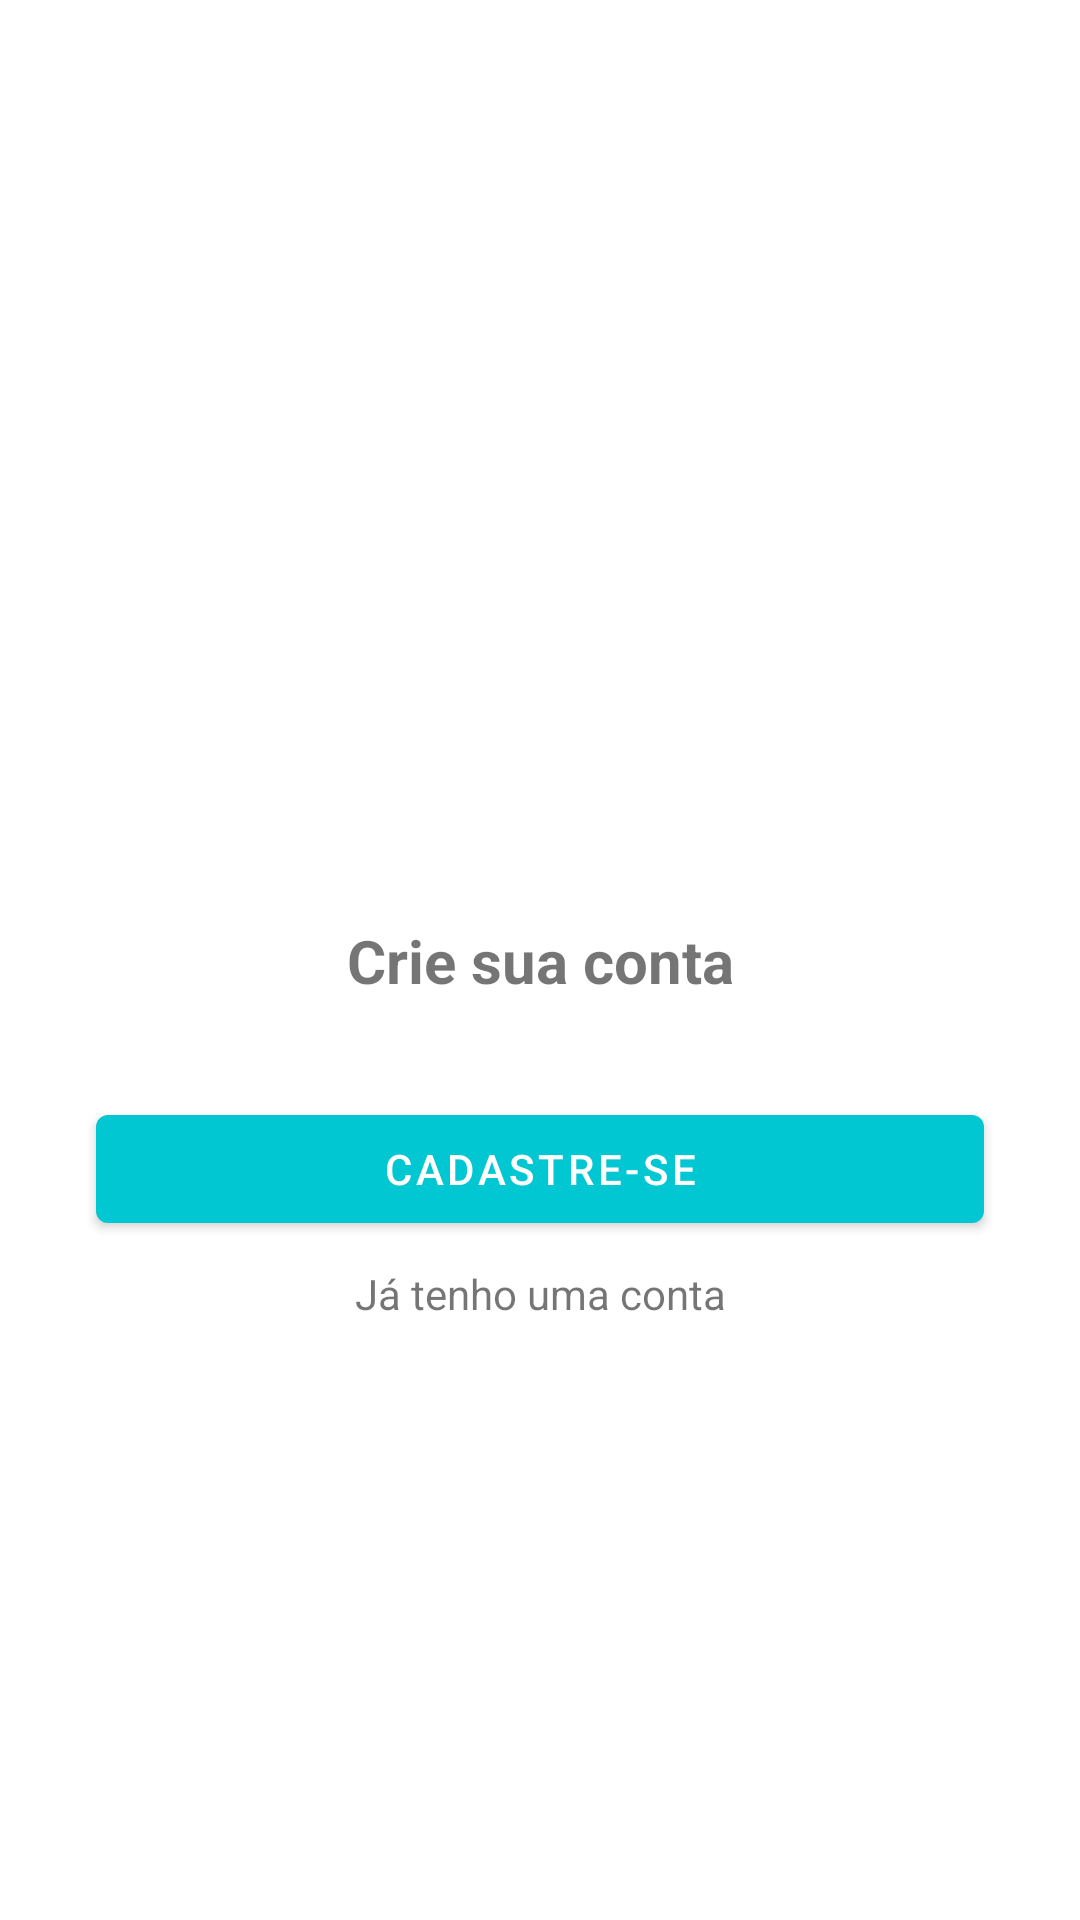

This screen was rendered from an Android layout file. Write that file and the resources it references.
<!-- AndroidManifest.xml: application theme Theme.Onibus_rn -->
<!-- res/layout/intro_cadastro.xml -->
<?xml version="1.0" encoding="utf-8"?>
<androidx.constraintlayout.widget.ConstraintLayout
    xmlns:android="http://schemas.android.com/apk/res/android"
    xmlns:app="http://schemas.android.com/apk/res-auto"
    xmlns:tools="http://schemas.android.com/tools"
    android:layout_width="match_parent"
    android:layout_height="match_parent">

    <TextView
        android:id="@+id/textMensagemTexto"
        android:layout_width="wrap_content"
        android:layout_height="wrap_content"
        android:text="Crie sua conta"
        android:textColor="@color/about_github_color"
        android:textSize="20sp"
        android:textStyle="bold"
        app:layout_constraintBottom_toBottomOf="parent"
        app:layout_constraintEnd_toEndOf="parent"
        app:layout_constraintStart_toStartOf="parent"
        app:layout_constraintTop_toTopOf="parent" />

    <Button
        android:id="@+id/btCadastrar"
        android:layout_width="0dp"
        android:layout_height="wrap_content"
        android:layout_marginStart="32dp"
        android:layout_marginTop="32dp"
        android:layout_marginEnd="32dp"
        android:onClick="btCadastrar"
        android:text="Cadastre-se"
        app:backgroundTint="#01C7D2"
        app:layout_constraintEnd_toEndOf="parent"
        app:layout_constraintStart_toStartOf="parent"
        app:layout_constraintTop_toBottomOf="@+id/textMensagemTexto" />

    <TextView
        android:id="@+id/btEntrar"
        android:layout_width="wrap_content"
        android:layout_height="wrap_content"
        android:layout_marginStart="32dp"
        android:layout_marginTop="8dp"
        android:layout_marginEnd="32dp"
        android:onClick="btEntrar"
        android:text="Já tenho uma conta"
        android:textColor="@color/about_item_text_color"
        app:layout_constraintEnd_toEndOf="parent"
        app:layout_constraintStart_toStartOf="parent"
        app:layout_constraintTop_toBottomOf="@+id/btCadastrar" />
</androidx.constraintlayout.widget.ConstraintLayout>
<!-- resources referenced by this layout -->
<resources>
  <style name="Theme.Onibus_rn" parent="Theme.MaterialComponents.DayNight.DarkActionBar">
          
          <item name="colorPrimary">#4682B4</item>
          <item name="colorPrimaryVariant">#4682B4</item>
          <item name="colorOnPrimary">@color/white</item>
          
          <item name="colorSecondary">#ff706a</item>
          <item name="colorSecondaryVariant">#01C7D2</item>
          <item name="colorOnSecondary">@color/white</item>
          
          <item name="android:statusBarColor" tools:targetApi="l">?attr/colorPrimaryVariant</item>
          
      </style>
  <color name="white">#FFFFFFFF</color>
</resources>
